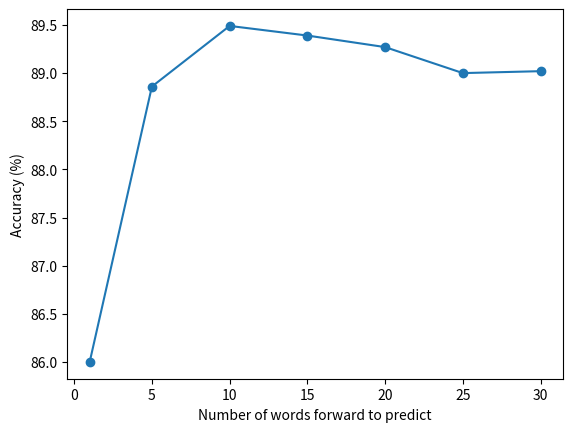

Reproduce this figure in Python.
import matplotlib.pyplot as plt

def gating_no_gating_plot():

    gating = [87.63, 88.94, 89.41]
    no_gating = [87.09, 87.87, 88.29]
    epoch_nums = [10, 20, 30]

    plt.plot(epoch_nums, gating, marker='o', color='r', label='GLUs')
    plt.plot(epoch_nums, no_gating, marker='o', color='b', label='Relus')
    plt.xlabel('Epoch number')
    plt.ylabel('Accuracy (%)')
    plt.legend()
    plt.show()

def num_layers_plot():

    num_layers = [1, 2, 3, 4, 5, 6, 7]
    accs = [88.18, 89.03, 89.34, 88.9, 89.5, 89.61, 88.6]

    plt.plot(num_layers, accs, marker='o')
    plt.xlabel('Number of convolutional layers')
    plt.ylabel('Accuracy (%)')
    plt.show()

def words_forward_plot():

    words_forward = [1, 5, 10, 15, 20, 25, 30]
    accs = [86, 88.86, 89.49, 89.39, 89.27, 89, 89.02 ]
    plt.plot(words_forward, accs, marker='o')
    plt.xlabel('Number of words forward to predict')
    plt.ylabel('Accuracy (%)')
    plt.show()

if __name__ == '__main__':

    words_forward_plot()